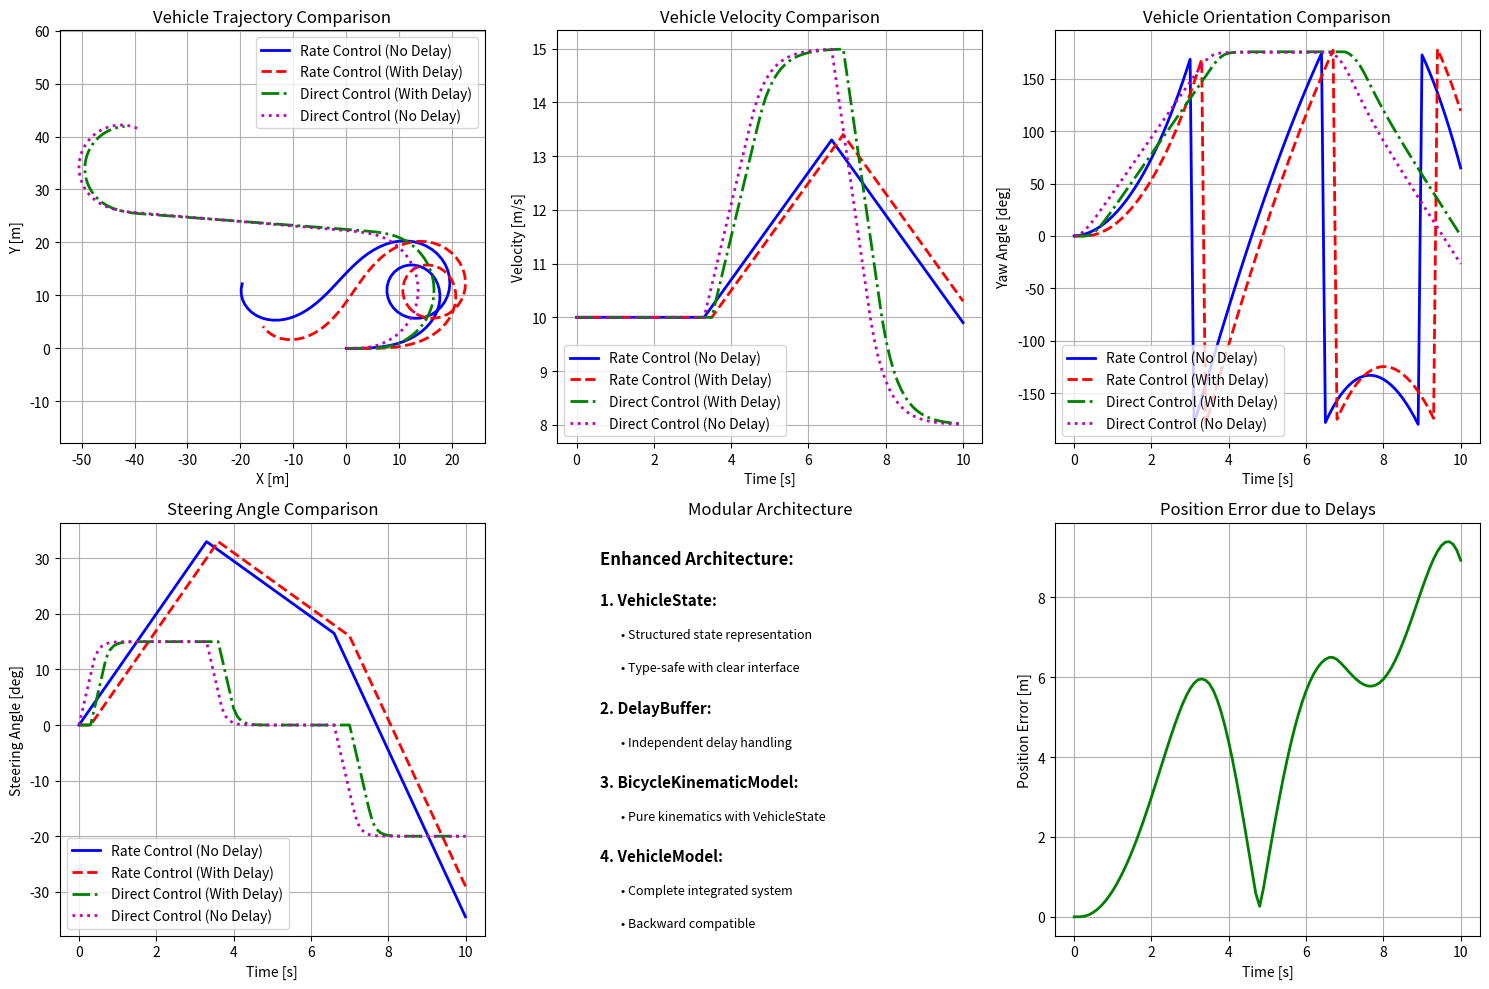

The matplotlib source for this figure:
"""
Vehicle Kinematic Model

This module implements a vehicle kinematic model with the following components:
- VehicleState: Structured representation of vehicle state
- DelayBuffer: Handles actuator delays with command buffering
- BicycleKinematicModel: Core bicycle model kinematics (pure, no delays)
- VehicleModel: Main vehicle model combining kinematics with delays and control methods

Control methods:
- Rate-based control: Direct steering rate and acceleration inputs
- Direct control: Target steering angle and velocity with automatic conversion

Author: Assistant
"""

import math
from collections import deque
from dataclasses import dataclass
from typing import Tuple, Union

import numpy as np


@dataclass
class VehicleState:
    """
    Structured representation of vehicle state

    Provides a clear interface for accessing and manipulating vehicle state components.
    All angles are in radians, distances in meters, velocities in m/s.
    """

    position_x: float = 0.0  # Vehicle position X coordinate [m]
    position_y: float = 0.0  # Vehicle position Y coordinate [m]
    yaw_angle: float = 0.0  # Vehicle heading angle [rad]
    velocity: float = 0.0  # Vehicle velocity [m/s]
    steering_angle: float = 0.0  # Steering wheel angle [rad]

    def to_array(self) -> np.ndarray:
        """
        Convert state to numpy array format

        Returns:
            np.ndarray: State as [position_x, position_y, yaw_angle, velocity, steering_angle]
        """
        return np.array(
            [
                self.position_x,
                self.position_y,
                self.yaw_angle,
                self.velocity,
                self.steering_angle,
            ]
        )

    @classmethod
    def from_array(cls, state_array: Union[np.ndarray, list]) -> "VehicleState":
        """
        Create VehicleState from array format

        Args:
            state_array: Array with [position_x, position_y, yaw_angle, velocity, steering_angle]

        Returns:
            VehicleState: New VehicleState instance
        """
        if len(state_array) != 5:
            raise ValueError("State array must have exactly 5 elements")

        return cls(
            position_x=float(state_array[0]),
            position_y=float(state_array[1]),
            yaw_angle=float(state_array[2]),
            velocity=float(state_array[3]),
            steering_angle=float(state_array[4]),
        )

    def get_position(self) -> Tuple[float, float]:
        """
        Get position as tuple

        Returns:
            Tuple[float, float]: (position_x, position_y)
        """
        return (self.position_x, self.position_y)

    def get_pose(self) -> Tuple[float, float, float]:
        """
        Get pose (position + orientation) as tuple

        Returns:
            Tuple[float, float, float]: (position_x, position_y, yaw_angle)
        """
        return (self.position_x, self.position_y, self.yaw_angle)

    def copy(self) -> "VehicleState":
        """
        Create a copy of the current state

        Returns:
            VehicleState: Copy of current state
        """
        return VehicleState(
            position_x=self.position_x,
            position_y=self.position_y,
            yaw_angle=self.yaw_angle,
            velocity=self.velocity,
            steering_angle=self.steering_angle,
        )

    def __str__(self) -> str:
        """String representation of vehicle state"""
        return (
            f"VehicleState(pos=({self.position_x:.2f}, {self.position_y:.2f}), "
            f"yaw={math.degrees(self.yaw_angle):.1f}°, "
            f"vel={self.velocity:.2f}m/s, "
            f"steer={math.degrees(self.steering_angle):.1f}°)"
        )


class DelayBuffer:
    """
    Command delay buffer for actuator delays

    Buffers commands with timestamps and retrieves them after specified delays.
    """

    def __init__(self, delay=0.0):
        """
        Initialize delay buffer

        Args:
            delay (float): Time delay [s]
        """
        self.delay = max(0.0, delay)
        self.command_buffer = deque()  # Store tuples of (command, timestamp)
        self.last_command = None  # Changed: Initialize with None instead of 0.0

    def add_command(self, command, current_time):
        """
        Add command to buffer with delay

        Args:
            command (float): Command value
            current_time (float): Current simulation time [s]
        """
        self.command_buffer.append((command, current_time + self.delay))

    def get_effective_command(self, command, current_time):
        """
        Get effective command considering delay

        Args:
            command (float): Current input command
            current_time (float): Current simulation time [s]

        Returns:
            float or None: Effective command after delay processing, or None if no command is available yet
        """
        if self.delay <= 0:
            return command

        # Add current command to buffer
        self.add_command(command, current_time)

        # Retrieve commands that have completed their delay
        while self.command_buffer and self.command_buffer[0][1] <= current_time:
            self.last_command = self.command_buffer.popleft()[0]

        return self.last_command  # Can be None during initial delay period

    def set_delay(self, delay):
        """
        Update delay and clear buffer

        Args:
            delay (float): New delay [s]
        """
        self.delay = max(0.0, delay)
        self.command_buffer.clear()
        self.last_command = None  # Changed: Reset to None instead of 0.0

    def clear(self):
        """Clear buffer and reset last command"""
        self.command_buffer.clear()
        self.last_command = None  # Changed: Reset to None instead of 0.0


class BicycleKinematicModel:
    """
    Pure bicycle kinematic model without delays

    Implements basic bicycle model kinematics for vehicle motion.
    State vector: [position_x, position_y, yaw_angle, velocity, steering_angle]
    """

    def __init__(
        self, wheelbase=2.9, max_steering_angle=np.deg2rad(45.0), max_velocity=50.0
    ):
        """
        Initialize bicycle model parameters

        Args:
            wheelbase (float): Distance between front and rear axles [m]
            max_steering_angle (float): Maximum steering angle [rad]
            max_velocity (float): Maximum velocity [m/s]
        """
        self.wheelbase = wheelbase
        self.max_steering_angle = max_steering_angle
        self.max_velocity = max_velocity

        # Control limits
        self.max_steering_rate = np.deg2rad(30)  # rad/s
        self.max_acceleration = 3.0  # m/s²
        self.max_deceleration = -5.0  # m/s²

        # Vehicle state using structured representation
        self.state = VehicleState()

    def update(self, steering_rate, acceleration, time_step):
        """
        Update vehicle state using bicycle model kinematics

        Args:
            steering_rate (float): Steering angle velocity [rad/s]
            acceleration (float): Acceleration [m/s²]
            time_step (float): Time step [s]

        Returns:
            VehicleState: Updated vehicle state
        """
        # Apply control limits
        steering_rate = np.clip(
            steering_rate, -self.max_steering_rate, self.max_steering_rate
        )
        acceleration = np.clip(
            acceleration, self.max_deceleration, self.max_acceleration
        )

        # Update steering angle with limits
        new_steering_angle = np.clip(
            self.state.steering_angle + steering_rate * time_step,
            -self.max_steering_angle,
            self.max_steering_angle,
        )

        # Update velocity with limits
        new_velocity = np.clip(
            self.state.velocity + acceleration * time_step, 0.0, self.max_velocity
        )

        # Update position using bicycle model
        new_position_x = (
            self.state.position_x
            + new_velocity * math.cos(self.state.yaw_angle) * time_step
        )
        new_position_y = (
            self.state.position_y
            + new_velocity * math.sin(self.state.yaw_angle) * time_step
        )

        # Update yaw angle using bicycle model
        new_yaw_angle = self.normalize_angle(
            self.state.yaw_angle
            + (new_velocity / self.wheelbase) * math.tan(new_steering_angle) * time_step
        )

        # Update state using VehicleState structure
        self.state = VehicleState(
            position_x=new_position_x,
            position_y=new_position_y,
            yaw_angle=new_yaw_angle,
            velocity=new_velocity,
            steering_angle=new_steering_angle,
        )

        return self.state.copy()

    def set_state(self, state):
        """
        Set vehicle state

        Args:
            state (Union[VehicleState, array, list]): Vehicle state as VehicleState object or
                     array [position_x, position_y, yaw_angle, velocity, steering_angle]
        """
        if isinstance(state, VehicleState):
            self.state = state.copy()
        else:
            self.state = VehicleState.from_array(state)

    def get_state(self):
        """
        Get current vehicle state

        Returns:
            VehicleState: Current vehicle state
        """
        return self.state.copy()

    def get_state_array(self):
        """
        Get current vehicle state as numpy array (for backward compatibility)

        Returns:
            np.array: Current state [position_x, position_y, yaw_angle, velocity, steering_angle]
        """
        return self.state.to_array()

    @staticmethod
    def normalize_angle(angle):
        """
        Normalize angle to [-pi, pi]

        Args:
            angle (float): angle in radians

        Returns:
            float: normalized angle
        """
        while angle > math.pi:
            angle -= 2.0 * math.pi
        while angle < -math.pi:
            angle += 2.0 * math.pi
        return angle


class VehicleModel:
    """
    Complete vehicle model with delays and control methods

    Combines bicycle kinematics with actuator delays and provides two control interfaces:
    1. Rate-based control: Direct steering rate and acceleration inputs
    2. Direct control: Target steering angle and velocity with automatic conversion
    """

    def __init__(
        self,
        wheelbase=2.9,
        max_steering_angle=np.deg2rad(45.0),
        max_velocity=50.0,
        steering_delay=0.0,
        acceleration_delay=0.0,
        steering_rate_gain=5.0,
        acceleration_gain=2.0,
    ):
        """
        Initialize vehicle model

        Args:
            wheelbase (float): Distance between front and rear axles [m]
            max_steering_angle (float): Maximum steering angle [rad]
            max_velocity (float): Maximum velocity [m/s]
            steering_delay (float): Time delay for steering commands [s]
            acceleration_delay (float): Time delay for acceleration commands [s]
            steering_rate_gain (float): Gain for converting steering error to steering rate [rad/s per rad]
            acceleration_gain (float): Gain for converting velocity error to acceleration [(m/s²) per (m/s)]
        """
        # Core kinematic model
        self.kinematics = BicycleKinematicModel(
            wheelbase, max_steering_angle, max_velocity
        )

        # Delay buffers
        self.steering_delay_buffer = DelayBuffer(steering_delay)
        self.acceleration_delay_buffer = DelayBuffer(acceleration_delay)

        # Control gains for direct control method
        self.steering_rate_gain = steering_rate_gain
        self.acceleration_gain = acceleration_gain

        # Time tracking
        self.current_time = 0.0

    def update_with_rates(self, control_input, time_step):
        """
        Update vehicle state using steering rate and acceleration with actuator delays

        Args:
            control_input (array): [steering_rate, acceleration] - steering angle velocity and acceleration
            time_step (float): time step [s]

        Returns:
            VehicleState: Updated vehicle state
        """
        steering_rate_cmd, acceleration_cmd = control_input

        # Update time
        self.current_time += time_step

        # Apply delays - use 0.0 as default during delay period
        effective_steering_rate = self.steering_delay_buffer.get_effective_command(
            steering_rate_cmd, self.current_time
        )
        if effective_steering_rate is None:
            effective_steering_rate = 0.0  # No steering command during delay period

        effective_acceleration = self.acceleration_delay_buffer.get_effective_command(
            acceleration_cmd, self.current_time
        )
        if effective_acceleration is None:
            effective_acceleration = 0.0  # No acceleration command during delay period

        # Update kinematics
        return self.kinematics.update(
            effective_steering_rate, effective_acceleration, time_step
        )

    def update_with_direct_control(self, control_input, time_step):
        """
        Update vehicle state using direct steering angle and velocity commands with delays

        Args:
            control_input (array): [steering_angle, velocity] - target steering angle and velocity
            time_step (float): time step [s]

        Returns:
            VehicleState: Updated vehicle state
        """
        # Get current state and update time
        current_state = self.kinematics.get_state()
        self.current_time += time_step

        # Add commands to delay buffers first (with clipping)
        target_steering_angle, target_velocity = control_input
        clipped_steering = np.clip(
            target_steering_angle,
            -self.kinematics.max_steering_angle,
            self.kinematics.max_steering_angle,
        )
        clipped_velocity = np.clip(target_velocity, 0.0, self.kinematics.max_velocity)

        # Add commands to buffers with current time
        self.steering_delay_buffer.add_command(clipped_steering, self.current_time)
        self.acceleration_delay_buffer.add_command(clipped_velocity, self.current_time)

        # Get delayed commands from buffers - handle None values during delay period
        effective_steering = self.steering_delay_buffer.get_effective_command(
            clipped_steering, self.current_time
        )
        if effective_steering is None:
            effective_steering = (
                current_state.steering_angle
            )  # Maintain current steering during delay

        effective_velocity = self.acceleration_delay_buffer.get_effective_command(
            clipped_velocity, self.current_time
        )
        if effective_velocity is None:
            effective_velocity = (
                current_state.velocity
            )  # Maintain current velocity during delay

        # Calculate rates based on delayed commands vs current state
        steering_error = effective_steering - current_state.steering_angle
        desired_steering_rate = self.steering_rate_gain * steering_error

        velocity_error = effective_velocity - current_state.velocity
        desired_acceleration = self.acceleration_gain * velocity_error

        # Update kinematics with calculated rates
        return self.kinematics.update(
            desired_steering_rate, desired_acceleration, time_step
        )

    def update(self, control_input, time_step):
        """
        Update vehicle state using rate-based control (default method)

        Args:
            control_input (array): [steering_rate, acceleration] - steering angle velocity and acceleration
            time_step (float): time step [s]

        Returns:
            VehicleState: Updated vehicle state
        """
        return self.update_with_rates(control_input, time_step)

    def set_state(self, state):
        """
        Set vehicle state and reset delay buffers

        Args:
            state (Union[VehicleState, array, list]): Vehicle state as VehicleState object or
                     array [position_x, position_y, yaw_angle, velocity, steering_angle]
        """
        self.kinematics.set_state(state)
        self.steering_delay_buffer.clear()
        self.acceleration_delay_buffer.clear()
        self.current_time = 0.0

    def get_state(self):
        """
        Get current vehicle state

        Returns:
            VehicleState: Current vehicle state
        """
        return self.kinematics.get_state()

    def get_state_array(self):
        """
        Get current vehicle state as numpy array (for backward compatibility)

        Returns:
            np.array: Current state [position_x, position_y, yaw_angle, velocity, steering_angle]
        """
        return self.kinematics.get_state_array()

    def get_position(self):
        """
        Get vehicle position

        Returns:
            tuple: (position_x, position_y) position
        """
        state = self.kinematics.get_state()
        return state.get_position()

    def get_orientation(self):
        """
        Get vehicle orientation

        Returns:
            float: yaw_angle [rad]
        """
        return self.kinematics.get_state().yaw_angle

    def get_velocity(self):
        """
        Get vehicle velocity

        Returns:
            float: velocity [m/s]
        """
        return self.kinematics.get_state().velocity

    def get_steering_angle(self):
        """
        Get steering angle

        Returns:
            float: steering_angle [rad]
        """
        return self.kinematics.get_state().steering_angle

    def set_delays(self, steering_delay=None, acceleration_delay=None):
        """
        Update delay parameters

        Args:
            steering_delay (float, optional): New steering delay [s]
            acceleration_delay (float, optional): New acceleration delay [s]
        """
        if steering_delay is not None:
            self.steering_delay_buffer.set_delay(steering_delay)
        if acceleration_delay is not None:
            self.acceleration_delay_buffer.set_delay(acceleration_delay)

    def get_delays(self):
        """
        Get current delay parameters

        Returns:
            tuple: (steering_delay, acceleration_delay) in seconds
        """
        return self.steering_delay_buffer.delay, self.acceleration_delay_buffer.delay


# Legacy compatibility - keep original class name as alias
VehicleKinematicModel = VehicleModel


def simulate_vehicle_motion(
    initial_state,
    control_sequence,
    time_step=0.1,
    wheelbase=2.9,
    steering_delay=0.0,
    acceleration_delay=0.0,
):
    """
    Simulate vehicle motion with given control sequence and actuator delays

    Args:
        initial_state (Union[VehicleState, array, list]): Initial state as VehicleState object or
                     array [position_x, position_y, yaw_angle, velocity, steering_angle]
        control_sequence (array): Control inputs [[steering_rate1, acceleration1], [steering_rate2, acceleration2], ...]
        time_step (float): Time step [s]
        wheelbase (float): Vehicle wheelbase [m]
        steering_delay (float): Time delay for steering commands [s]
        acceleration_delay (float): Time delay for acceleration commands [s]

    Returns:
        np.array: State trajectory as array for backward compatibility
    """
    vehicle = VehicleModel(
        wheelbase=wheelbase,
        steering_delay=steering_delay,
        acceleration_delay=acceleration_delay,
    )
    vehicle.set_state(initial_state)

    trajectory = [
        vehicle.get_state_array()
    ]  # Convert to array for backward compatibility

    for control_input in control_sequence:
        state = vehicle.update(control_input, time_step)
        trajectory.append(
            state.to_array()
        )  # Convert to array for backward compatibility

    return np.array(trajectory)


# Example usage and testing
if __name__ == "__main__":
    import matplotlib.pyplot as plt

    # Create vehicle models for comparison: one without delay, one with delay, one for direct control demonstration
    vehicle_no_delay = VehicleModel()
    vehicle_with_delay = VehicleModel(steering_delay=0.3, acceleration_delay=0.2)
    vehicle_direct_control = VehicleModel(
        steering_delay=0.3, acceleration_delay=0.2
    )  # Direct control with delays
    vehicle_direct_no_delay = VehicleModel()  # Direct control without delays

    # Set initial state [position_x, position_y, yaw_angle, velocity, steering_angle]
    initial_state = [0.0, 0.0, 0.0, 10.0, 0.0]

    # Simulation parameters
    time_step = 0.1
    simulation_time = 10.0
    time_steps = int(simulation_time / time_step)

    # Control sequence: turning maneuver
    control_sequence = []
    for step_index in range(time_steps):
        if step_index < time_steps // 3:
            # Turn left
            steering_rate = np.deg2rad(10)  # steering angle velocity
            acceleration = 0.0  # no acceleration
        elif step_index < 2 * time_steps // 3:
            # Straight
            steering_rate = np.deg2rad(-5)  # return to straight
            acceleration = 1.0  # accelerate
        else:
            # Turn right
            steering_rate = np.deg2rad(-15)
            acceleration = -1.0  # decelerate

        control_sequence.append([steering_rate, acceleration])

    # Simulate vehicle motion for both cases
    trajectory_no_delay = simulate_vehicle_motion(
        initial_state, control_sequence, time_step
    )
    trajectory_with_delay = simulate_vehicle_motion(
        initial_state,
        control_sequence,
        time_step,
        steering_delay=0.3,
        acceleration_delay=0.2,
    )

    # Demonstrate direct control methods
    vehicle_direct_control.set_state(initial_state)
    vehicle_direct_no_delay.set_state(initial_state)
    trajectory_direct_control = [
        vehicle_direct_control.get_state_array()
    ]  # Convert to array for plotting
    trajectory_direct_no_delay = [
        vehicle_direct_no_delay.get_state_array()
    ]  # Convert to array for plotting

    for step_index in range(time_steps):
        # Direct control: specify target steering angle and velocity directly
        if step_index < time_steps // 3:
            # Turn left with specific steering angle and velocity
            target_steering = np.deg2rad(15)  # target steering angle
            target_velocity = 10.0  # target velocity
        elif step_index < 2 * time_steps // 3:
            # Straight with higher velocity
            target_steering = np.deg2rad(0)
            target_velocity = 15.0
        else:
            # Turn right with reduced velocity
            target_steering = np.deg2rad(-20)
            target_velocity = 8.0

        state = vehicle_direct_control.update_with_direct_control(
            [target_steering, target_velocity], time_step
        )
        trajectory_direct_control.append(
            state.to_array()
        )  # Convert to array for plotting

        state = vehicle_direct_no_delay.update_with_direct_control(
            [target_steering, target_velocity], time_step
        )
        trajectory_direct_no_delay.append(
            state.to_array()
        )  # Convert to array for plotting

    trajectory_direct_control = np.array(trajectory_direct_control)
    trajectory_direct_no_delay = np.array(trajectory_direct_no_delay)

    # Plot results
    plt.figure(figsize=(15, 10))

    # Plot trajectory comparison
    plt.subplot(2, 3, 1)
    plt.plot(
        trajectory_no_delay[:, 0],
        trajectory_no_delay[:, 1],
        "b-",
        linewidth=2,
        label="Rate Control (No Delay)",
    )
    plt.plot(
        trajectory_with_delay[:, 0],
        trajectory_with_delay[:, 1],
        "r--",
        linewidth=2,
        label="Rate Control (With Delay)",
    )
    plt.plot(
        trajectory_direct_control[:, 0],
        trajectory_direct_control[:, 1],
        "g-.",
        linewidth=2,
        label="Direct Control (With Delay)",
    )
    plt.plot(
        trajectory_direct_no_delay[:, 0],
        trajectory_direct_no_delay[:, 1],
        "m:",
        linewidth=2,
        label="Direct Control (No Delay)",
    )
    plt.xlabel("X [m]")
    plt.ylabel("Y [m]")
    plt.title("Vehicle Trajectory Comparison")
    plt.legend()
    plt.grid(True)
    plt.axis("equal")

    # Plot velocity comparison
    plt.subplot(2, 3, 2)
    time_array = np.arange(len(trajectory_no_delay)) * time_step
    plt.plot(
        time_array,
        trajectory_no_delay[:, 3],
        "b-",
        linewidth=2,
        label="Rate Control (No Delay)",
    )
    plt.plot(
        time_array,
        trajectory_with_delay[:, 3],
        "r--",
        linewidth=2,
        label="Rate Control (With Delay)",
    )
    plt.plot(
        time_array,
        trajectory_direct_control[:, 3],
        "g-.",
        linewidth=2,
        label="Direct Control (With Delay)",
    )
    plt.plot(
        time_array,
        trajectory_direct_no_delay[:, 3],
        "m:",
        linewidth=2,
        label="Direct Control (No Delay)",
    )
    plt.xlabel("Time [s]")
    plt.ylabel("Velocity [m/s]")
    plt.title("Vehicle Velocity Comparison")
    plt.legend()
    plt.grid(True)

    # Plot yaw angle comparison
    plt.subplot(2, 3, 3)
    plt.plot(
        time_array,
        np.rad2deg(trajectory_no_delay[:, 2]),
        "b-",
        linewidth=2,
        label="Rate Control (No Delay)",
    )
    plt.plot(
        time_array,
        np.rad2deg(trajectory_with_delay[:, 2]),
        "r--",
        linewidth=2,
        label="Rate Control (With Delay)",
    )
    plt.plot(
        time_array,
        np.rad2deg(trajectory_direct_control[:, 2]),
        "g-.",
        linewidth=2,
        label="Direct Control (With Delay)",
    )
    plt.plot(
        time_array,
        np.rad2deg(trajectory_direct_no_delay[:, 2]),
        "m:",
        linewidth=2,
        label="Direct Control (No Delay)",
    )
    plt.xlabel("Time [s]")
    plt.ylabel("Yaw Angle [deg]")
    plt.title("Vehicle Orientation Comparison")
    plt.legend()
    plt.grid(True)

    # Plot steering angle comparison
    plt.subplot(2, 3, 4)
    plt.plot(
        time_array,
        np.rad2deg(trajectory_no_delay[:, 4]),
        "b-",
        linewidth=2,
        label="Rate Control (No Delay)",
    )
    plt.plot(
        time_array,
        np.rad2deg(trajectory_with_delay[:, 4]),
        "r--",
        linewidth=2,
        label="Rate Control (With Delay)",
    )
    plt.plot(
        time_array,
        np.rad2deg(trajectory_direct_control[:, 4]),
        "g-.",
        linewidth=2,
        label="Direct Control (With Delay)",
    )
    plt.plot(
        time_array,
        np.rad2deg(trajectory_direct_no_delay[:, 4]),
        "m:",
        linewidth=2,
        label="Direct Control (No Delay)",
    )
    plt.xlabel("Time [s]")
    plt.ylabel("Steering Angle [deg]")
    plt.title("Steering Angle Comparison")
    plt.legend()
    plt.grid(True)

    # Plot delay effects
    plt.subplot(2, 3, 5)
    plt.text(
        0.1,
        0.9,
        "Enhanced Architecture:",
        transform=plt.gca().transAxes,
        fontsize=12,
        weight="bold",
    )
    plt.text(
        0.1,
        0.8,
        "1. VehicleState:",
        transform=plt.gca().transAxes,
        fontsize=11,
        weight="bold",
    )
    plt.text(
        0.15,
        0.72,
        "• Structured state representation",
        transform=plt.gca().transAxes,
        fontsize=9,
    )
    plt.text(
        0.15,
        0.64,
        "• Type-safe with clear interface",
        transform=plt.gca().transAxes,
        fontsize=9,
    )
    plt.text(
        0.1,
        0.54,
        "2. DelayBuffer:",
        transform=plt.gca().transAxes,
        fontsize=11,
        weight="bold",
    )
    plt.text(
        0.15,
        0.46,
        "• Independent delay handling",
        transform=plt.gca().transAxes,
        fontsize=9,
    )
    plt.text(
        0.1,
        0.36,
        "3. BicycleKinematicModel:",
        transform=plt.gca().transAxes,
        fontsize=11,
        weight="bold",
    )
    plt.text(
        0.15,
        0.28,
        "• Pure kinematics with VehicleState",
        transform=plt.gca().transAxes,
        fontsize=9,
    )
    plt.text(
        0.1,
        0.18,
        "4. VehicleModel:",
        transform=plt.gca().transAxes,
        fontsize=11,
        weight="bold",
    )
    plt.text(
        0.15,
        0.1,
        "• Complete integrated system",
        transform=plt.gca().transAxes,
        fontsize=9,
    )
    plt.text(
        0.15, 0.02, "• Backward compatible", transform=plt.gca().transAxes, fontsize=9
    )
    plt.xlim(0, 1)
    plt.ylim(0, 1)
    plt.axis("off")
    plt.title("Modular Architecture")

    # Position error plot
    plt.subplot(2, 3, 6)
    position_error = np.sqrt(
        (trajectory_no_delay[:, 0] - trajectory_with_delay[:, 0]) ** 2
        + (trajectory_no_delay[:, 1] - trajectory_with_delay[:, 1]) ** 2
    )
    plt.plot(time_array, position_error, "g-", linewidth=2)
    plt.xlabel("Time [s]")
    plt.ylabel("Position Error [m]")
    plt.title("Position Error due to Delays")
    plt.grid(True)

    plt.tight_layout()
    plt.show()

    # Print comparison results
    print("=== Enhanced Vehicle Model with VehicleState Structure ===")
    print("\n1. VehicleState - Structured state representation:")
    print(f"   Current state: {vehicle_with_delay.get_state()}")
    print("\n2. DelayBuffer - Independent delay handling:")
    print(f"   Steering delay: {vehicle_with_delay.get_delays()[0]:.1f}s")
    print(f"   Acceleration delay: {vehicle_with_delay.get_delays()[1]:.1f}s")
    print("\n3. BicycleKinematicModel - Pure kinematics:")
    print(f"   Wheelbase: {vehicle_with_delay.kinematics.wheelbase:.1f}m")
    print(
        f"   Max steering: {np.rad2deg(vehicle_with_delay.kinematics.max_steering_angle):.1f} deg"
    )
    print("\n4. VehicleModel - Complete system:")
    print(
        f"   Steering rate gain: {vehicle_direct_control.steering_rate_gain:.1f} rad/s per rad"
    )
    print(
        f"   Acceleration gain: {vehicle_direct_control.acceleration_gain:.1f} (m/s²) per (m/s)"
    )
    print("\nArchitecture benefits:")
    print("   • VehicleState provides type-safe structured access")
    print("   • Separation of concerns (delay vs kinematics)")
    print("   • Backward compatibility with array-based interface")
    print("   • Easier testing and maintenance")
    print("   • Reusable components for other applications")
    print("\nFinal states comparison:")
    print(
        "Rate Control (No delay) - Position: ({:.2f}, {:.2f}) m, Yaw: {:.2f} deg, Velocity: {:.2f} m/s".format(
            trajectory_no_delay[-1, 0],
            trajectory_no_delay[-1, 1],
            np.rad2deg(trajectory_no_delay[-1, 2]),
            trajectory_no_delay[-1, 3],
        )
    )
    print(
        "Rate Control (With delay) - Position: ({:.2f}, {:.2f}) m, Yaw: {:.2f} deg, Velocity: {:.2f} m/s".format(
            trajectory_with_delay[-1, 0],
            trajectory_with_delay[-1, 1],
            np.rad2deg(trajectory_with_delay[-1, 2]),
            trajectory_with_delay[-1, 3],
        )
    )
    print(
        "Direct Control (With delay) - Position: ({:.2f}, {:.2f}) m, Yaw: {:.2f} deg, Velocity: {:.2f} m/s".format(
            trajectory_direct_control[-1, 0],
            trajectory_direct_control[-1, 1],
            np.rad2deg(trajectory_direct_control[-1, 2]),
            trajectory_direct_control[-1, 3],
        )
    )
    print(f"Position error (Rate with delay vs No delay): {position_error[-1]:.2f} m")
